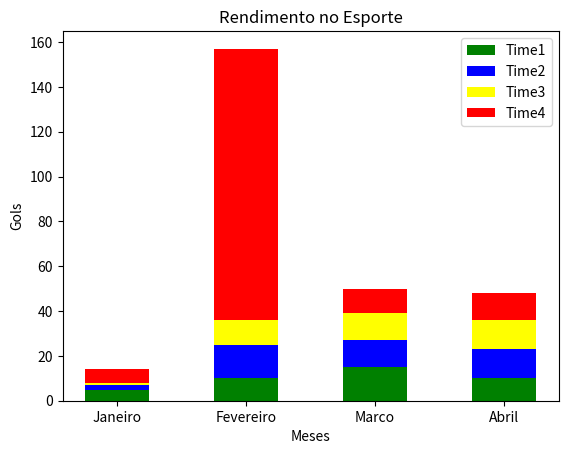

Reproduce this figure in Python.
import matplotlib.pyplot as plt
import numpy as np

xs = np.array(['Janeiro', 'Fevereiro', 'Marco', 'Abril'])

time1 = np.array([5, 10, 15, 10])
time2 = np.array([2, 15, 12, 13])
time3 = np.array([1, 11, 12, 13])
time4 = np.array([6, 121, 11, 12])

plt.bar(xs, time1, color='g', width=0.5)
plt.bar(xs, time2, bottom=time1, color='blue', width=0.5)
plt.bar(xs, time3, bottom=time2+time1, color='yellow', width=0.5)
plt.bar(xs, time4, bottom=time1+time2+time3, color='red', width=0.5)

plt.title('Rendimento no Esporte')
plt.xlabel('Meses')
plt.ylabel('Gols')
plt.legend(['Time1', 'Time2', 'Time3', 'Time4'])
plt.show()